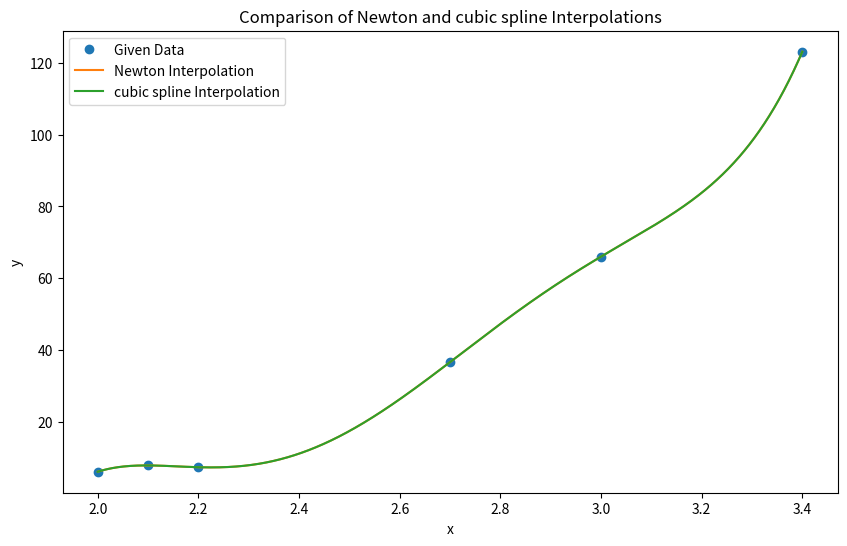

This chart was generated by the following Python code:
import numpy as np
import matplotlib.pyplot as plt

# Given data
X_values = np.array([2, 2.1, 2.2, 2.7, 3, 3.4])
y_values = np.array([6, 7.752, 7.256, 36.576, 66, 123.168])

# Function to calculate divided differences
def divided_differences(X, y):
    n = len(X)
    table = np.zeros((n, n))
    table[:, 0] = y

    for j in range(1, n):
        for i in range(n - j):
            table[i, j] = (table[i + 1, j - 1] - table[i, j - 1]) / (X[i + j] - X[i])

    return table

# Newton interpolation function
def newton_interpolation(X, y, x, divided_diff_table):
    n = len(X)
    result = y[0]

    for i in range(1, n):
        term = 1
        for j in range(i):
            term *= (x - X[j])
        result += term * divided_diff_table[0, i]

    return result

# cubic spline interpolating polynomial function
def cubic_spline_interpolation(X, y, x):
    result = 0

    for i in range(len(X)):
        term = y[i]
        for j in range(len(X)):
            if i != j:
                term *= (x - X[j]) / (X[i] - X[j])
        result += term

    return result

# Calculate divided differences
divided_diff_table = divided_differences(X_values, y_values)

# Calculate y at various points for plotting
x_values_plot = np.linspace(min(X_values), max(X_values), 1000)
y_newton_plot = [newton_interpolation(X_values, y_values, x, divided_diff_table) for x in x_values_plot]
y_cubic_spline_plot = [cubic_spline_interpolation(X_values, y_values, x) for x in x_values_plot]

# Plot the results
plt.figure(figsize=(10, 6))
plt.plot(X_values, y_values, 'o', label='Given Data')
plt.plot(x_values_plot, y_newton_plot, label='Newton Interpolation')
plt.plot(x_values_plot, y_cubic_spline_plot, label='cubic spline Interpolation')
plt.title('Comparison of Newton and cubic spline Interpolations')
plt.xlabel('x')
plt.ylabel('y')
plt.legend()
plt.show()
